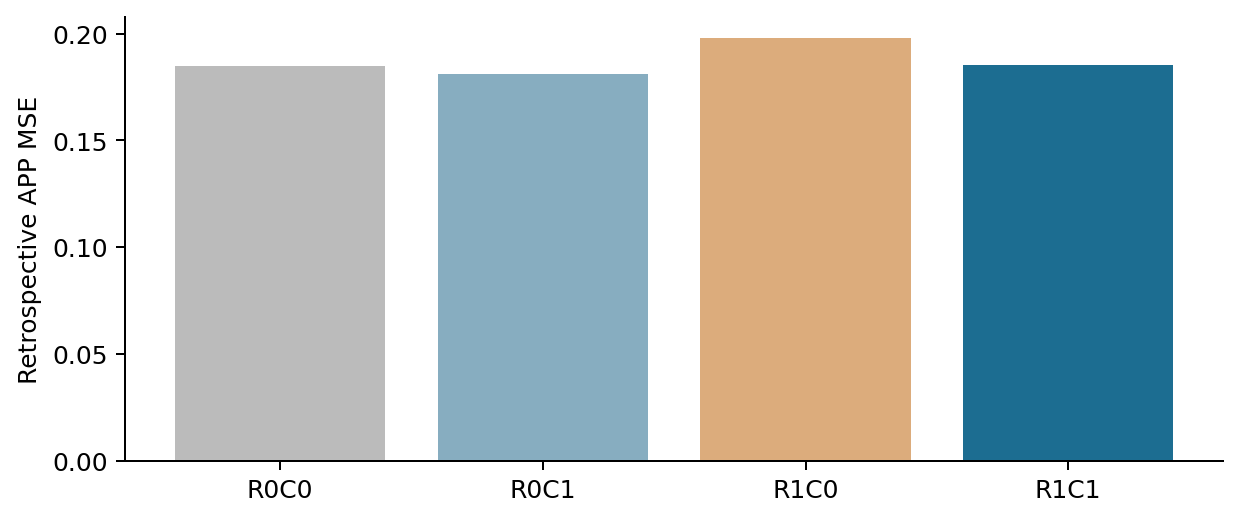

The data file committed next to this chart (first rows):
phase, model, arm, seed, APP_mse, APP_mae, APP_rho, APP_equal_assay_rho, APP_top5_percentile, APP_selected_activity, internal_mse, internal_mae, internal_rho, B2_pair_mse, B2_equal_component_mse, parameters_each, selected_epochs, executed_updates, selected_updates
factorial, gnn, R0C0, ensemble, 0.1848, 0.3531, -0.236, -0.02112, 0.4706, 0.5012, 0.06029, 0.2101, 0.442, 0.2924, 0.4515, 153345, 1/13/2, 1281, 336.0
factorial, gnn, R0C1, ensemble, 0.1809, 0.3481, -0.05848, -0.02591, 0.4738, 0.4918, 0.05667, 0.2065, 0.4313, 0.2876, 0.4443, 153345, 1/2/16, 1344, 399.0
factorial, gnn, R1C0, ensemble, 0.1978, 0.3643, -0.2271, -0.03118, 0.4578, 0.4956, 0.06037, 0.2103, 0.4382, 0.2984, 0.4607, 153345, 1/13/2, 1281, 336.0
factorial, gnn, R1C1, ensemble, 0.1851, 0.3515, -0.02914, -0.01601, 0.5383, 0.534, 0.05683, 0.2081, 0.4547, 0.2849, 0.44, 153345, 1/2/16, 1344, 399.0
